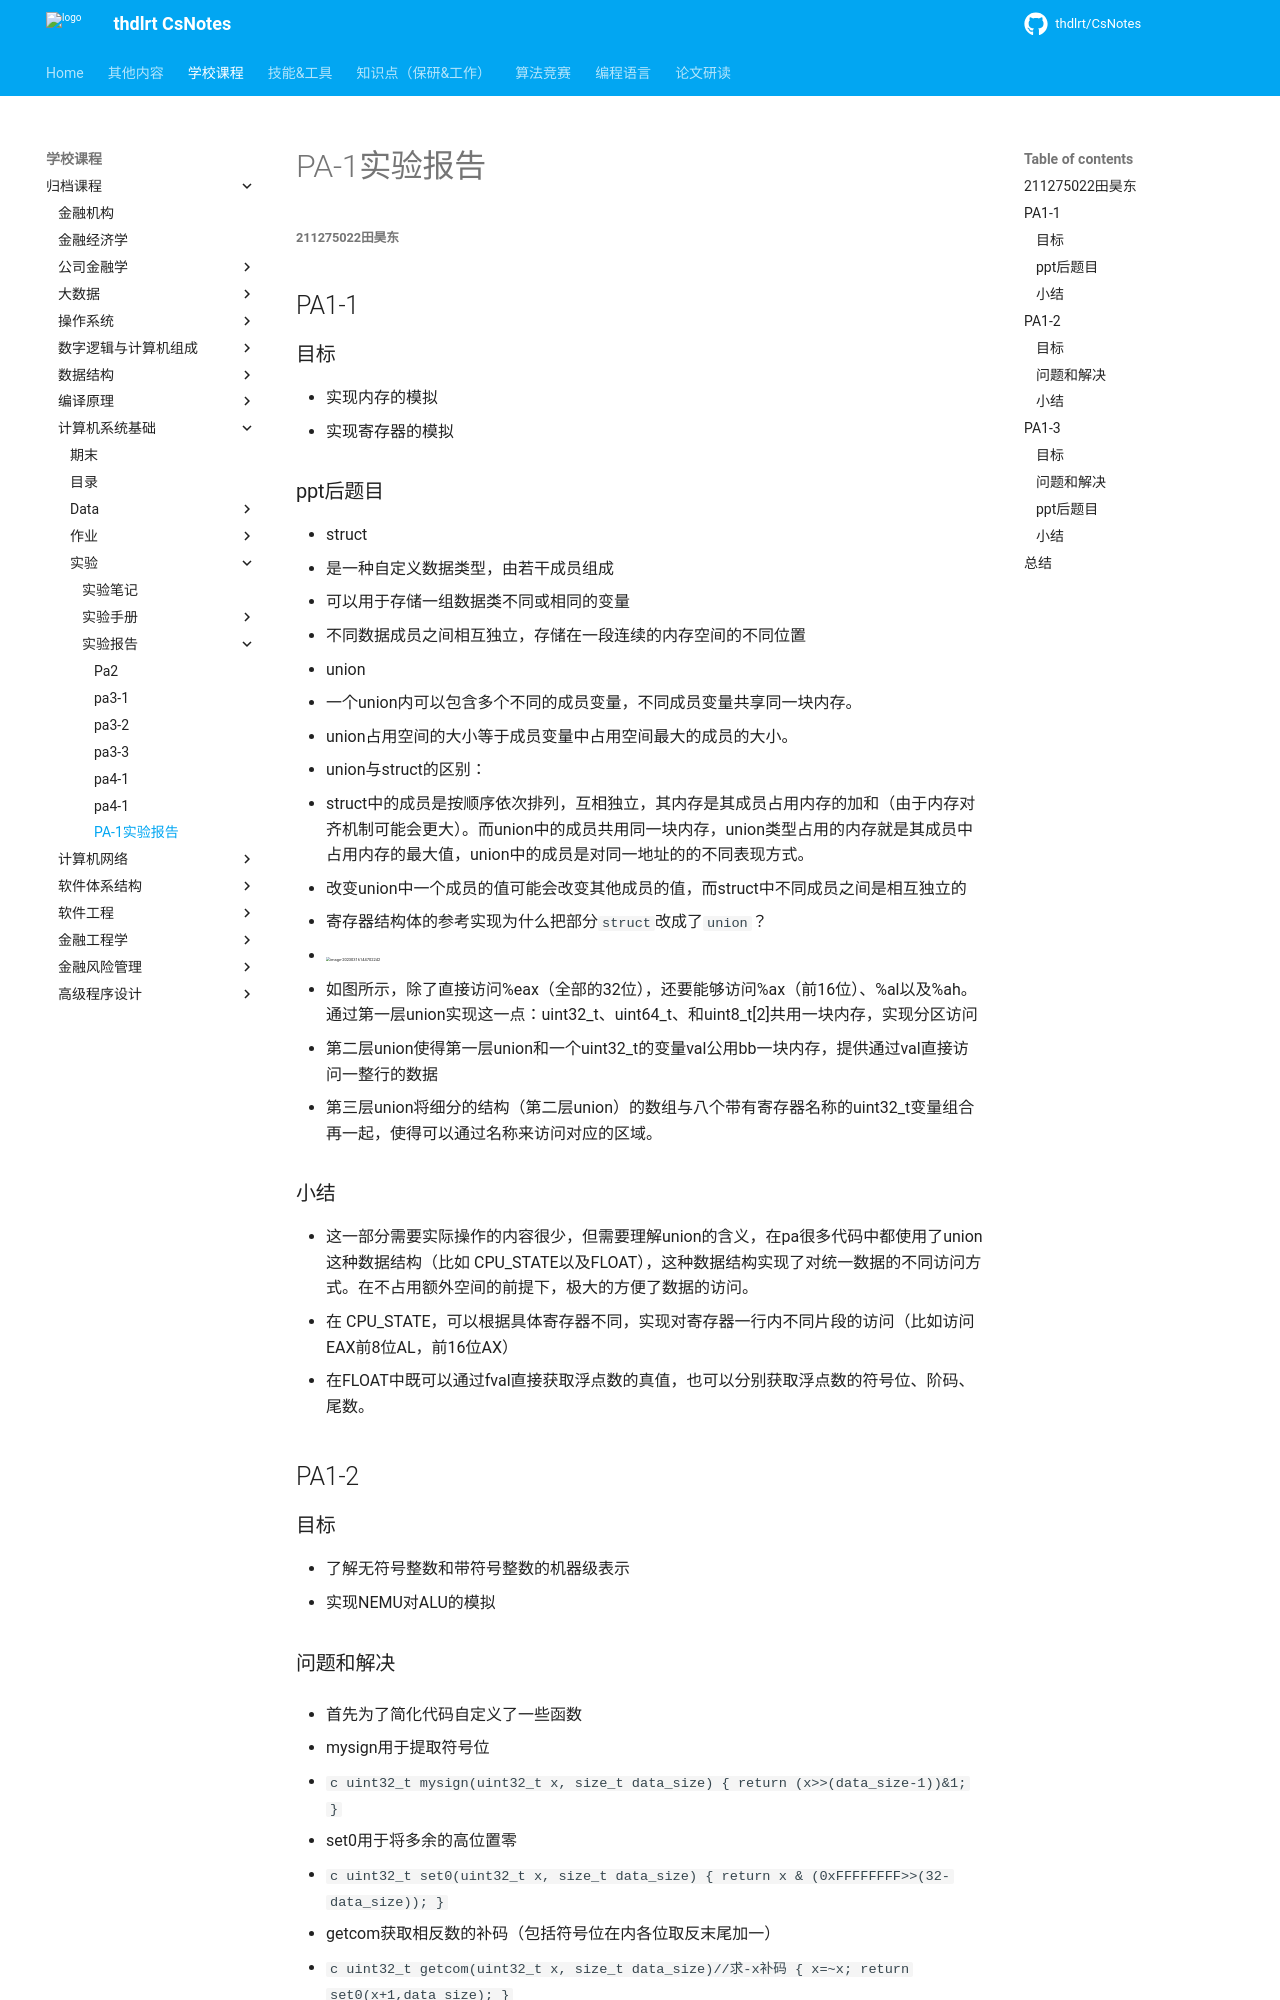

repository: thdlrt/CsNotes · page: 学校课程/归档课程/计算机系统基础/实验/实验报告/实验报告pa1/index.html · generator: mkdocs

# PA-1实验报告

###### 211275022田昊东

## PA1-1

### 目标

- 实现内存的模拟
- 实现寄存器的模拟

### ppt后题目

- struct
  - 是一种自定义数据类型，由若干成员组成
  - 可以用于存储一组数据类不同或相同的变量
  - 不同数据成员之间相互独立，存储在一段连续的内存空间的不同位置
- union
  - 一个union内可以包含多个不同的成员变量，不同成员变量共享同一块内存。
  - union占用空间的大小等于成员变量中占用空间最大的成员的大小。

- union与struct的区别：

  - struct中的成员是按顺序依次排列，互相独立，其内存是其成员占用内存的加和（由于内存对齐机制可能会更大）。而union中的成员共用同一块内存，union类型占用的内存就是其成员中占用内存的最大值，union中的成员是对同一地址的的不同表现方式。

  - 改变union中一个成员的值可能会改变其他成员的值，而struct中不同成员之间是相互独立的

- 寄存器结构体的参考实现为什么把部分`struct`改成了`union`？

  - <img src="https://thdlrt.oss-cn-beijing.aliyuncs.com/image-20230316144702242.png" alt="image-20230316144702242" style="zoom: 25%;" />
  - 如图所示，除了直接访问%eax（全部的32位），还要能够访问%ax（前16位）、%al以及%ah。通过第一层union实现这一点：uint32_t、uint64_t、和uint8_t[2]共用一块内存，实现分区访问
  - 第二层union使得第一层union和一个uint32_t的变量val公用bb一块内存，提供通过val直接访问一整行的数据
  - 第三层union将细分的结构（第二层union）的数组与八个带有寄存器名称的uint32_t变量组合再一起，使得可以通过名称来访问对应的区域。

### 小结

- 这一部分需要实际操作的内容很少，但需要理解union的含义，在pa很多代码中都使用了union这种数据结构（比如 CPU_STATE以及FLOAT），这种数据结构实现了对统一数据的不同访问方式。在不占用额外空间的前提下，极大的方便了数据的访问。
  - 在 CPU_STATE，可以根据具体寄存器不同，实现对寄存器一行内不同片段的访问（比如访问EAX前8位AL，前16位AX）
  - 在FLOAT中既可以通过fval直接获取浮点数的真值，也可以分别获取浮点数的符号位、阶码、尾数。

## PA1-2

### 目标

- 了解无符号整数和带符号整数的机器级表示
- 实现NEMU对ALU的模拟
